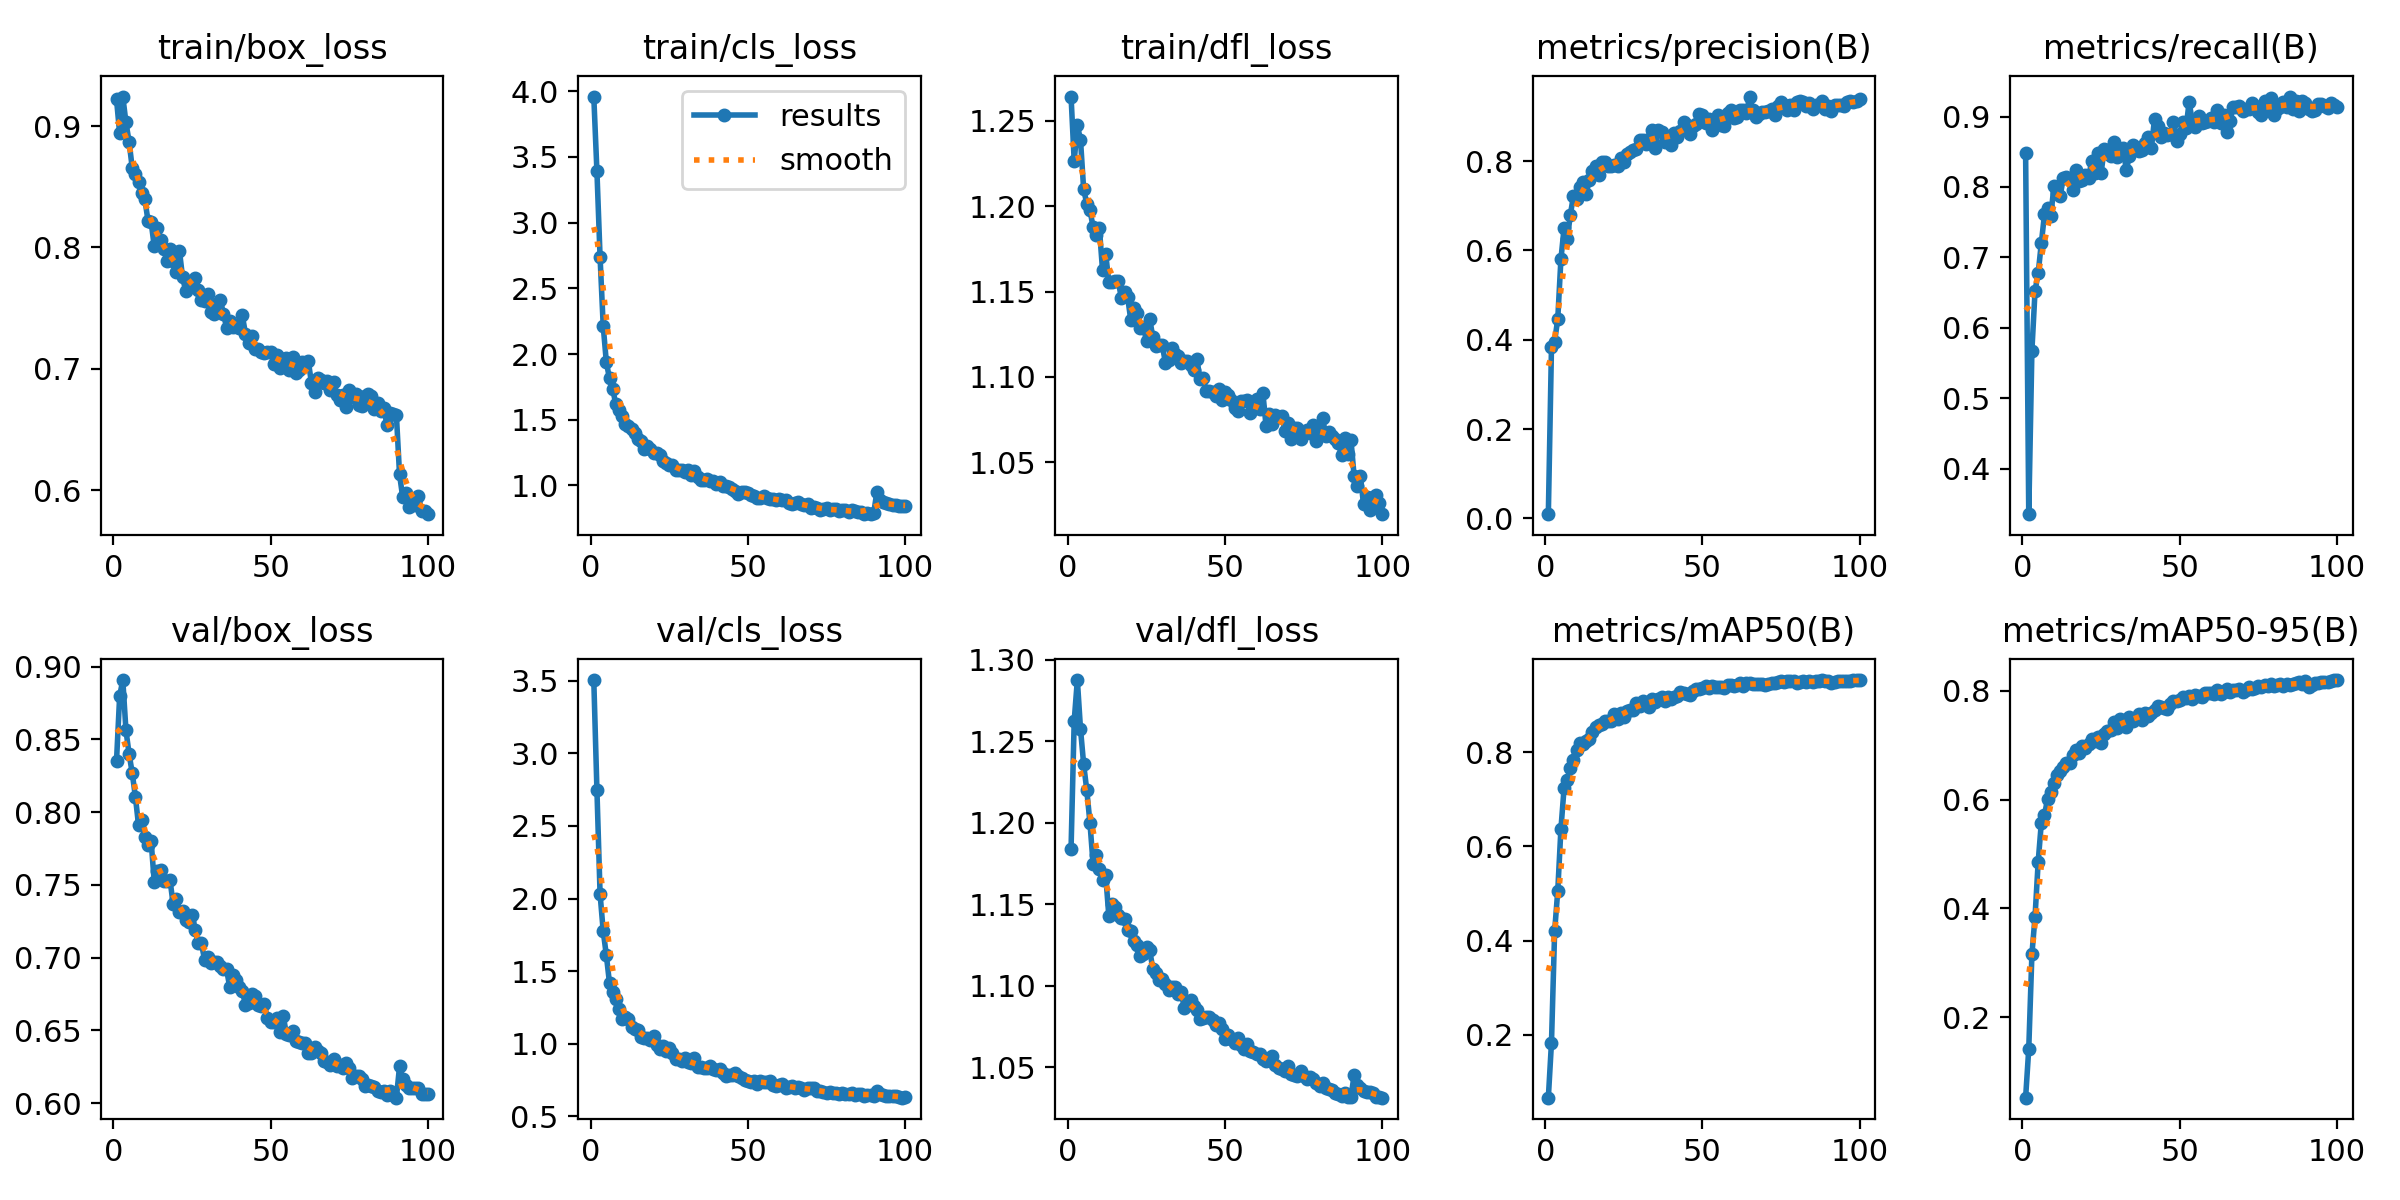

Values plotted in this chart, from the file beside it:
epoch, time, train/box_loss, train/cls_loss, train/dfl_loss, metrics/precision(B), metrics/recall(B), metrics/mAP50(B), metrics/mAP50-95(B), val/box_loss, val/cls_loss, val/dfl_loss, lr/pg0, lr/pg1, lr/pg2
1, 53.49, 0.9221, 3.96, 1.264, 0.00925, 0.8487, 0.06579, 0.05177, 0.8352, 3.504, 1.184, 0.06722, 0.0003311, 0.0003311
2, 93.83, 0.894, 3.39, 1.226, 0.3835, 0.3354, 0.1831, 0.1416, 0.8799, 2.746, 1.263, 0.03422, 0.0006578, 0.0006578
3, 133.5, 0.9244, 2.738, 1.247, 0.3957, 0.5677, 0.4193, 0.3152, 0.8908, 2.031, 1.288, 0.001205, 0.000978, 0.000978
4, 173.9, 0.9031, 2.213, 1.239, 0.447, 0.6525, 0.5061, 0.3849, 0.8563, 1.776, 1.258, 0.0009703, 0.0009703, 0.0009703
5, 214.1, 0.8871, 1.937, 1.21, 0.5801, 0.6777, 0.6371, 0.4857, 0.84, 1.609, 1.236, 0.0009604, 0.0009604, 0.0009604
6, 254.3, 0.8655, 1.814, 1.201, 0.6497, 0.7203, 0.7235, 0.5575, 0.8269, 1.418, 1.22, 0.0009505, 0.0009505, 0.0009505
7, 298.3, 0.8609, 1.738, 1.198, 0.6246, 0.7611, 0.7408, 0.5715, 0.8106, 1.355, 1.2, 0.0009406, 0.0009406, 0.0009406
8, 337.6, 0.8539, 1.617, 1.188, 0.68, 0.77, 0.767, 0.602, 0.7912, 1.308, 1.175, 0.0009307, 0.0009307, 0.0009307
9, 377, 0.8446, 1.576, 1.183, 0.7226, 0.7583, 0.7834, 0.6145, 0.7948, 1.243, 1.18, 0.0009208, 0.0009208, 0.0009208
10, 416.5, 0.84, 1.531, 1.187, 0.7141, 0.8008, 0.805, 0.63, 0.7828, 1.171, 1.172, 0.0009109, 0.0009109, 0.0009109
11, 455.9, 0.8222, 1.468, 1.163, 0.7409, 0.7911, 0.821, 0.6457, 0.7771, 1.182, 1.165, 0.000901, 0.000901, 0.000901
12, 495.9, 0.8212, 1.455, 1.172, 0.7542, 0.7876, 0.8174, 0.6521, 0.7803, 1.169, 1.168, 0.0008911, 0.0008911, 0.0008911
13, 535.4, 0.8008, 1.427, 1.156, 0.7262, 0.8129, 0.8244, 0.6594, 0.7521, 1.116, 1.143, 0.0008812, 0.0008812, 0.0008812
14, 574.9, 0.8161, 1.399, 1.156, 0.757, 0.8141, 0.8293, 0.6671, 0.7596, 1.1, 1.15, 0.0008713, 0.0008713, 0.0008713
15, 614.2, 0.8064, 1.357, 1.156, 0.7789, 0.8097, 0.8435, 0.6676, 0.7605, 1.099, 1.149, 0.0008614, 0.0008614, 0.0008614
16, 653.4, 0.7989, 1.341, 1.156, 0.7895, 0.7951, 0.8545, 0.6822, 0.753, 1.049, 1.143, 0.0008515, 0.0008515, 0.0008515
17, 693.2, 0.7892, 1.28, 1.146, 0.7682, 0.8245, 0.8588, 0.6908, 0.7528, 1.042, 1.141, 0.0008416, 0.0008416, 0.0008416
18, 732.7, 0.799, 1.297, 1.15, 0.7991, 0.808, 0.8609, 0.6861, 0.7537, 1.038, 1.141, 0.0008317, 0.0008317, 0.0008317
19, 771.7, 0.7885, 1.279, 1.147, 0.7971, 0.8095, 0.866, 0.6981, 0.7369, 1.026, 1.134, 0.0008218, 0.0008218, 0.0008218
20, 810.6, 0.7798, 1.244, 1.133, 0.7884, 0.8172, 0.8661, 0.6947, 0.7402, 1.055, 1.134, 0.0008119, 0.0008119, 0.0008119
21, 849.8, 0.7974, 1.248, 1.14, 0.7899, 0.8123, 0.8678, 0.7025, 0.7313, 0.9935, 1.127, 0.000802, 0.000802, 0.000802
22, 889.5, 0.7755, 1.235, 1.137, 0.7914, 0.8372, 0.8821, 0.7107, 0.7318, 0.9653, 1.125, 0.0007921, 0.0007921, 0.0007921
23, 928.9, 0.7642, 1.187, 1.129, 0.7881, 0.8197, 0.8715, 0.7076, 0.7261, 0.9825, 1.118, 0.0007822, 0.0007822, 0.0007822
24, 968.4, 0.7716, 1.174, 1.129, 0.8068, 0.8477, 0.8843, 0.7146, 0.7245, 0.9484, 1.12, 0.0007723, 0.0007723, 0.0007723
25, 1008, 0.7704, 1.159, 1.121, 0.7976, 0.8198, 0.8746, 0.7044, 0.7294, 0.9733, 1.124, 0.0007624, 0.0007624, 0.0007624
26, 1046, 0.7749, 1.159, 1.134, 0.8158, 0.8538, 0.8879, 0.7202, 0.7194, 0.9404, 1.122, 0.0007525, 0.0007525, 0.0007525
27, 1086, 0.7651, 1.121, 1.123, 0.8214, 0.8531, 0.8906, 0.7254, 0.71, 0.8945, 1.11, 0.0007426, 0.0007426, 0.0007426
28, 1125, 0.7564, 1.119, 1.118, 0.8243, 0.8434, 0.8912, 0.728, 0.7099, 0.898, 1.108, 0.0007327, 0.0007327, 0.0007327
29, 1164, 0.756, 1.115, 1.119, 0.827, 0.8642, 0.906, 0.7422, 0.6986, 0.8787, 1.103, 0.0007228, 0.0007228, 0.0007228
30, 1203, 0.7613, 1.103, 1.119, 0.8468, 0.8424, 0.8988, 0.732, 0.7003, 0.9037, 1.104, 0.0007129, 0.0007129, 0.0007129
31, 1242, 0.7468, 1.121, 1.108, 0.8464, 0.8473, 0.9093, 0.748, 0.6964, 0.8762, 1.101, 0.000703, 0.000703, 0.000703
32, 1281, 0.745, 1.078, 1.11, 0.8386, 0.8556, 0.9044, 0.7408, 0.697, 0.8659, 1.097, 0.0006931, 0.0006931, 0.0006931
33, 1320, 0.7537, 1.108, 1.117, 0.8486, 0.8244, 0.8973, 0.734, 0.6968, 0.9005, 1.099, 0.0006832, 0.0006832, 0.0006832
34, 1359, 0.7568, 1.064, 1.113, 0.8693, 0.8436, 0.913, 0.7528, 0.6946, 0.8408, 1.099, 0.0006733, 0.0006733, 0.0006733
35, 1398, 0.7453, 1.04, 1.112, 0.8293, 0.8589, 0.9063, 0.7443, 0.6921, 0.8379, 1.095, 0.0006634, 0.0006634, 0.0006634
36, 1437, 0.734, 1.042, 1.108, 0.8705, 0.8548, 0.9146, 0.7508, 0.6919, 0.8336, 1.096, 0.0006535, 0.0006535, 0.0006535
37, 1476, 0.7396, 1.048, 1.109, 0.8653, 0.8508, 0.9175, 0.7583, 0.6798, 0.8316, 1.087, 0.0006436, 0.0006436, 0.0006436
38, 1514, 0.7347, 1.033, 1.11, 0.8426, 0.8521, 0.9103, 0.7467, 0.6885, 0.8454, 1.088, 0.0006337, 0.0006337, 0.0006337
39, 1559, 0.7364, 1.032, 1.107, 0.8518, 0.8631, 0.9183, 0.7602, 0.6847, 0.8281, 1.091, 0.0006238, 0.0006238, 0.0006238
40, 1599, 0.7339, 1.013, 1.104, 0.8354, 0.8714, 0.9138, 0.7543, 0.6801, 0.8204, 1.088, 0.0006139, 0.0006139, 0.0006139
41, 1640, 0.744, 1.028, 1.111, 0.8636, 0.8554, 0.9177, 0.7596, 0.6771, 0.8278, 1.085, 0.000604, 0.000604, 0.000604
42, 1679, 0.7291, 0.9993, 1.099, 0.854, 0.8972, 0.9197, 0.7647, 0.6677, 0.798, 1.08, 0.0005941, 0.0005941, 0.0005941
43, 1718, 0.7213, 0.998, 1.1, 0.8684, 0.8863, 0.9287, 0.7731, 0.6687, 0.7753, 1.08, 0.0005842, 0.0005842, 0.0005842
44, 1758, 0.7271, 0.9886, 1.092, 0.887, 0.8715, 0.9266, 0.77, 0.675, 0.7865, 1.081, 0.0005743, 0.0005743, 0.0005743
45, 1799, 0.7163, 0.9735, 1.092, 0.8815, 0.876, 0.9237, 0.7687, 0.6735, 0.7857, 1.081, 0.0005644, 0.0005644, 0.0005644
46, 1838, 0.7162, 0.9585, 1.091, 0.8616, 0.8745, 0.9224, 0.767, 0.6676, 0.7982, 1.079, 0.0005545, 0.0005545, 0.0005545
47, 1877, 0.7142, 0.9386, 1.089, 0.8791, 0.8753, 0.9315, 0.7764, 0.6665, 0.7802, 1.076, 0.0005446, 0.0005446, 0.0005446
48, 1916, 0.7127, 0.9504, 1.093, 0.8822, 0.8917, 0.934, 0.7817, 0.6681, 0.7636, 1.077, 0.0005347, 0.0005347, 0.0005347
49, 1955, 0.7138, 0.9465, 1.087, 0.9066, 0.8655, 0.9339, 0.7816, 0.6583, 0.7507, 1.074, 0.0005248, 0.0005248, 0.0005248
50, 1997, 0.7136, 0.9396, 1.091, 0.9042, 0.8749, 0.9363, 0.7834, 0.6558, 0.7431, 1.067, 0.0005149, 0.0005149, 0.0005149
51, 2036, 0.7043, 0.9292, 1.089, 0.8845, 0.8928, 0.9404, 0.788, 0.6561, 0.7404, 1.07, 0.000505, 0.000505, 0.000505
52, 2075, 0.7114, 0.9215, 1.086, 0.8933, 0.8832, 0.937, 0.786, 0.6583, 0.743, 1.067, 0.0004951, 0.0004951, 0.0004951
53, 2115, 0.7006, 0.9077, 1.082, 0.8686, 0.9208, 0.9422, 0.791, 0.6491, 0.7248, 1.065, 0.0004852, 0.0004852, 0.0004852
54, 2154, 0.7082, 0.9079, 1.08, 0.8949, 0.8929, 0.9389, 0.7842, 0.6603, 0.7453, 1.068, 0.0004753, 0.0004753, 0.0004753
55, 2192, 0.7089, 0.9178, 1.086, 0.9039, 0.8851, 0.9397, 0.7924, 0.6477, 0.736, 1.064, 0.0004654, 0.0004654, 0.0004654
56, 2234, 0.6991, 0.9018, 1.086, 0.8816, 0.9013, 0.9402, 0.791, 0.6467, 0.7379, 1.061, 0.0004555, 0.0004555, 0.0004555
57, 2275, 0.7095, 0.8984, 1.087, 0.8788, 0.8905, 0.9366, 0.7886, 0.6495, 0.7425, 1.064, 0.0004456, 0.0004456, 0.0004456
58, 2314, 0.6962, 0.8963, 1.079, 0.9087, 0.8927, 0.943, 0.7959, 0.6426, 0.7152, 1.06, 0.0004357, 0.0004357, 0.0004357
59, 2352, 0.6987, 0.8898, 1.083, 0.915, 0.8938, 0.9441, 0.7964, 0.6424, 0.7066, 1.06, 0.0004258, 0.0004258, 0.0004258
60, 2391, 0.7055, 0.8965, 1.087, 0.8975, 0.8979, 0.9422, 0.7967, 0.6414, 0.7194, 1.058, 0.0004159, 0.0004159, 0.0004159
... 40 more rows
